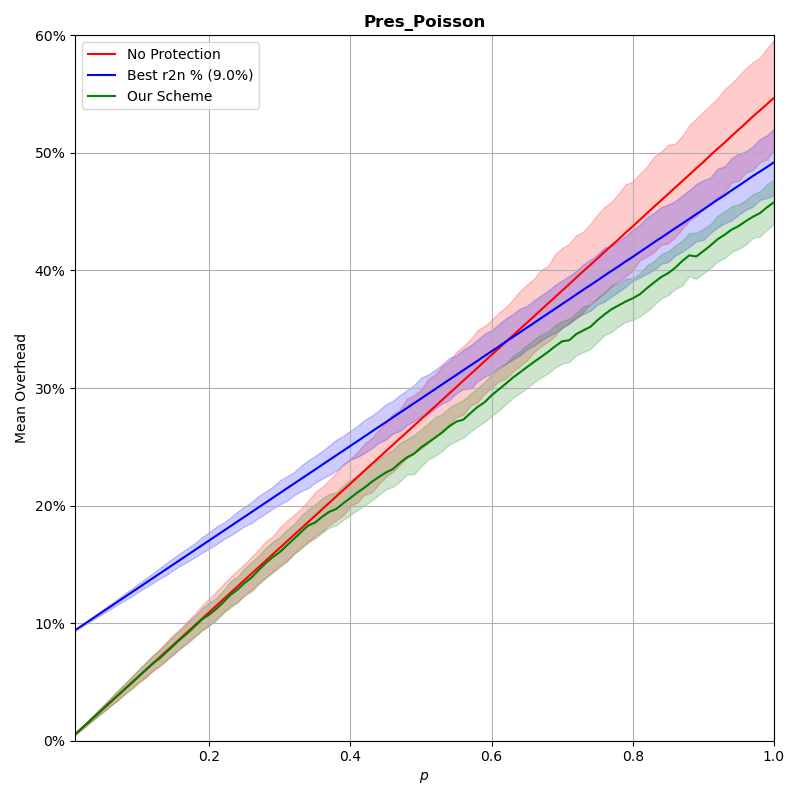

Values plotted in this chart, from the file beside it:
p, prot_overhead, nonprot_overhead, rand_overhead, r2n_overhead
0.0102, 0.00558, 0.00558, 0.01556, 0.0941
0.02, 0.01094, 0.01094, 0.02082, 0.09804
0.03, 0.0164, 0.0164, 0.02624, 0.1021
0.04, 0.02187, 0.02187, 0.03163, 0.1061
0.05, 0.02734, 0.02734, 0.03717, 0.1101
0.06, 0.03281, 0.03281, 0.04264, 0.1141
0.07, 0.03828, 0.03828, 0.04803, 0.1181
0.08, 0.04374, 0.04374, 0.05321, 0.1222
0.09, 0.04921, 0.04921, 0.05874, 0.1262
0.1, 0.05468, 0.05468, 0.0645, 0.1302
0.11, 0.06025, 0.06015, 0.06981, 0.1342
0.12, 0.06572, 0.06562, 0.07481, 0.1382
0.13, 0.07017, 0.07109, 0.07995, 0.1423
0.14, 0.07575, 0.07656, 0.08553, 0.1463
0.15, 0.08133, 0.08203, 0.09119, 0.1503
0.16, 0.0869, 0.08749, 0.09578, 0.1543
0.17, 0.09191, 0.09296, 0.1022, 0.1583
0.18, 0.09765, 0.09843, 0.1066, 0.1624
0.19, 0.1033, 0.1039, 0.1123, 0.1664
0.2, 0.1073, 0.1094, 0.1183, 0.1704
0.21, 0.1121, 0.1149, 0.1238, 0.1744
0.22, 0.1179, 0.1203, 0.1298, 0.1784
0.23, 0.124, 0.1258, 0.134, 0.1825
0.24, 0.1285, 0.1313, 0.1406, 0.1865
0.25, 0.1342, 0.1367, 0.1461, 0.1905
0.26, 0.1388, 0.1422, 0.1517, 0.1945
0.27, 0.1452, 0.1477, 0.1558, 0.1986
0.28, 0.1511, 0.1531, 0.1607, 0.2026
0.29, 0.1561, 0.1586, 0.168, 0.2066
0.3, 0.1605, 0.1641, 0.1732, 0.2106
0.31, 0.1661, 0.1696, 0.1768, 0.2146
0.32, 0.1717, 0.175, 0.1841, 0.2186
0.33, 0.1775, 0.1805, 0.1863, 0.2227
0.34, 0.183, 0.1859, 0.194, 0.2267
0.35, 0.1856, 0.1914, 0.1997, 0.2307
0.36, 0.1905, 0.1969, 0.2039, 0.2347
0.37, 0.1947, 0.2024, 0.2105, 0.2388
0.38, 0.1972, 0.2078, 0.2167, 0.2428
0.39, 0.202, 0.2133, 0.221, 0.2468
0.4, 0.2065, 0.2187, 0.2274, 0.2508
0.41, 0.2112, 0.2242, 0.2317, 0.2548
0.42, 0.2153, 0.2298, 0.2374, 0.2589
0.43, 0.2201, 0.2352, 0.2425, 0.2629
0.44, 0.2242, 0.2407, 0.2482, 0.2669
0.45, 0.2281, 0.2461, 0.2508, 0.2709
0.46, 0.231, 0.2516, 0.2603, 0.275
0.47, 0.2363, 0.2571, 0.2626, 0.279
0.48, 0.241, 0.2625, 0.2686, 0.283
0.49, 0.244, 0.268, 0.2734, 0.287
0.5, 0.2494, 0.2734, 0.2808, 0.291
0.51, 0.2536, 0.279, 0.2843, 0.2951
0.52, 0.2578, 0.2844, 0.2933, 0.299
0.53, 0.2622, 0.2899, 0.2965, 0.3031
0.54, 0.2674, 0.2954, 0.3007, 0.3072
0.55, 0.2714, 0.3008, 0.3069, 0.3111
0.56, 0.2732, 0.3063, 0.3141, 0.3152
0.57, 0.2786, 0.3117, 0.3181, 0.3192
0.58, 0.2839, 0.3172, 0.3252, 0.3232
0.59, 0.2878, 0.3228, 0.3298, 0.3273
0.6, 0.2938, 0.3282, 0.3354, 0.3313
... 40 more rows
